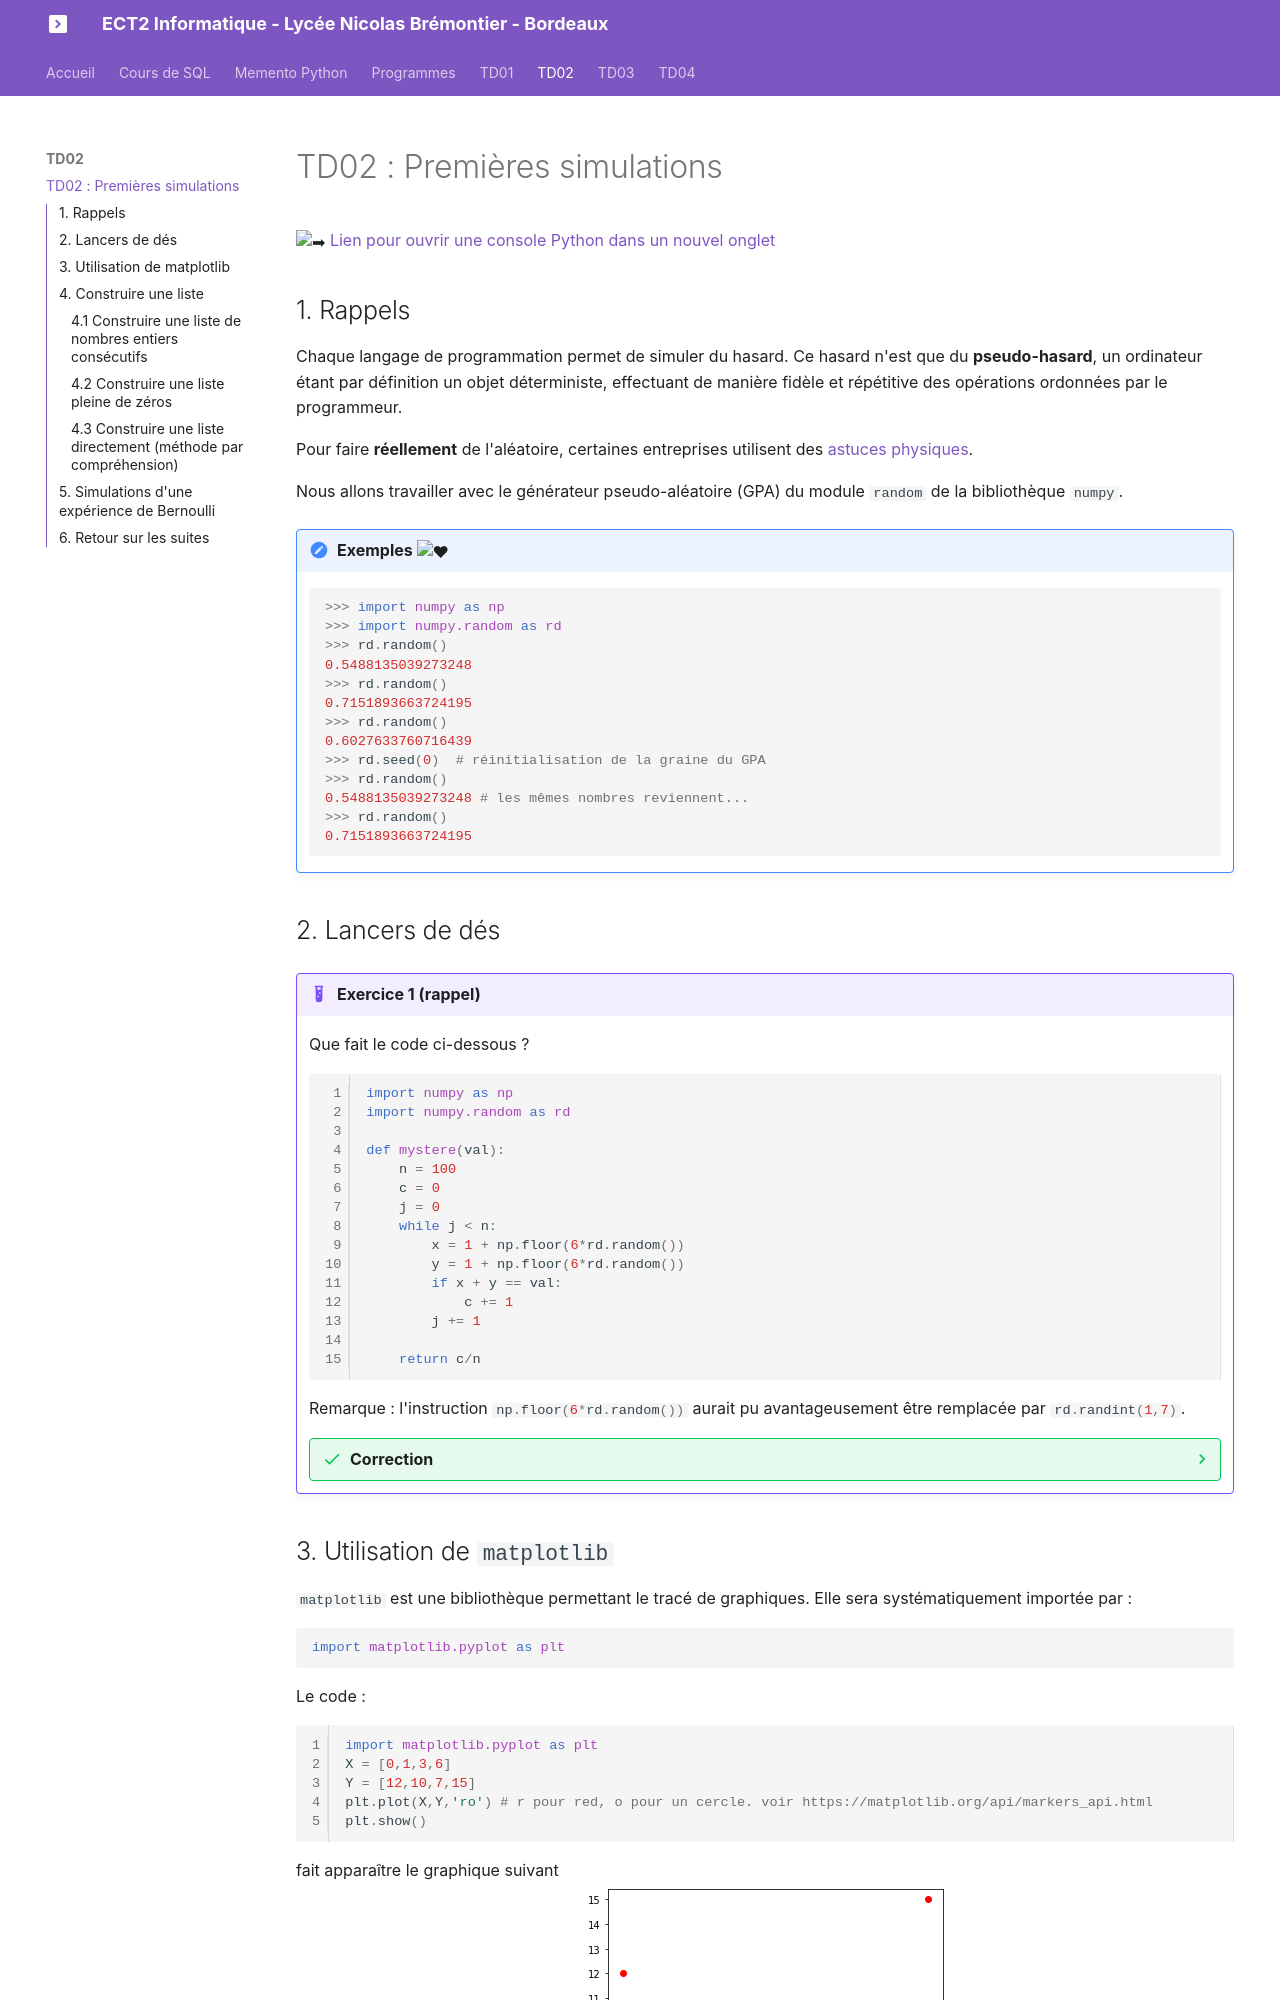

repository: glassus/ect2 · page: TD02/TD02/index.html · generator: mkdocs

# TD02 : Premières simulations

{{ initexo(0) }}

:arrow_right: [Lien pour ouvrir une console Python dans un nouvel onglet](https://console.basthon.fr/){. target="_blank"}

## 1. Rappels 

Chaque langage de programmation permet de simuler du hasard. Ce hasard n'est que du **pseudo-hasard**, un ordinateur étant par définition un objet déterministe, effectuant de manière fidèle et répétitive des opérations ordonnées par le programmeur.

Pour faire **réellement** de l'aléatoire, certaines entreprises utilisent des [astuces physiques](https://www.cloudflare.com/fr-fr/learning/ssl/lava-lamp-encryption/){. target="_blank"}.

Nous allons travailler avec le générateur pseudo-aléatoire (GPA) du module ```random``` de la bibliothèque ```numpy```. 

!!! note "Exemples :heart:"
    ```python
    >>> import numpy as np
    >>> import numpy.random as rd
    >>> rd.random()
    0.5488135039273248
    >>> rd.random()
    0.7151893663724195
    >>> rd.random()
    0.6027633760716439
    >>> rd.seed(0)  # réinitialisation de la graine du GPA
    >>> rd.random()
    0.5488135039273248 # les mêmes nombres reviennent...
    >>> rd.random()
    0.7151893663724195
    ```




##  2. Lancers de dés
!!! example "{{ exercice() }} (rappel)"

    Que fait le code ci-dessous ?
    ```python linenums='1'
    
    import numpy as np
    import numpy.random as rd

    def mystere(val):
        n = 100
        c = 0
        j = 0
        while j < n:
            x = 1 + np.floor(6*rd.random())
            y = 1 + np.floor(6*rd.random())
            if x + y == val:
                c += 1
            j += 1

        return c/n
    ```

    Remarque : l'instruction ```#!python np.floor(6*rd.random())``` aurait pu avantageusement être remplacée par ```#!python rd.randint(1,7)```.  

    {{
    correction(True,
    """
    ??? success \"Correction\" 
        Pour une valeur ```val``` rentrée en paramètre, il renvoie la fréquence d'apparition de cette valeur lorsqu'on lance 100 fois 2 dés et qu'on observe leur somme.         
    """
    )
    }}
